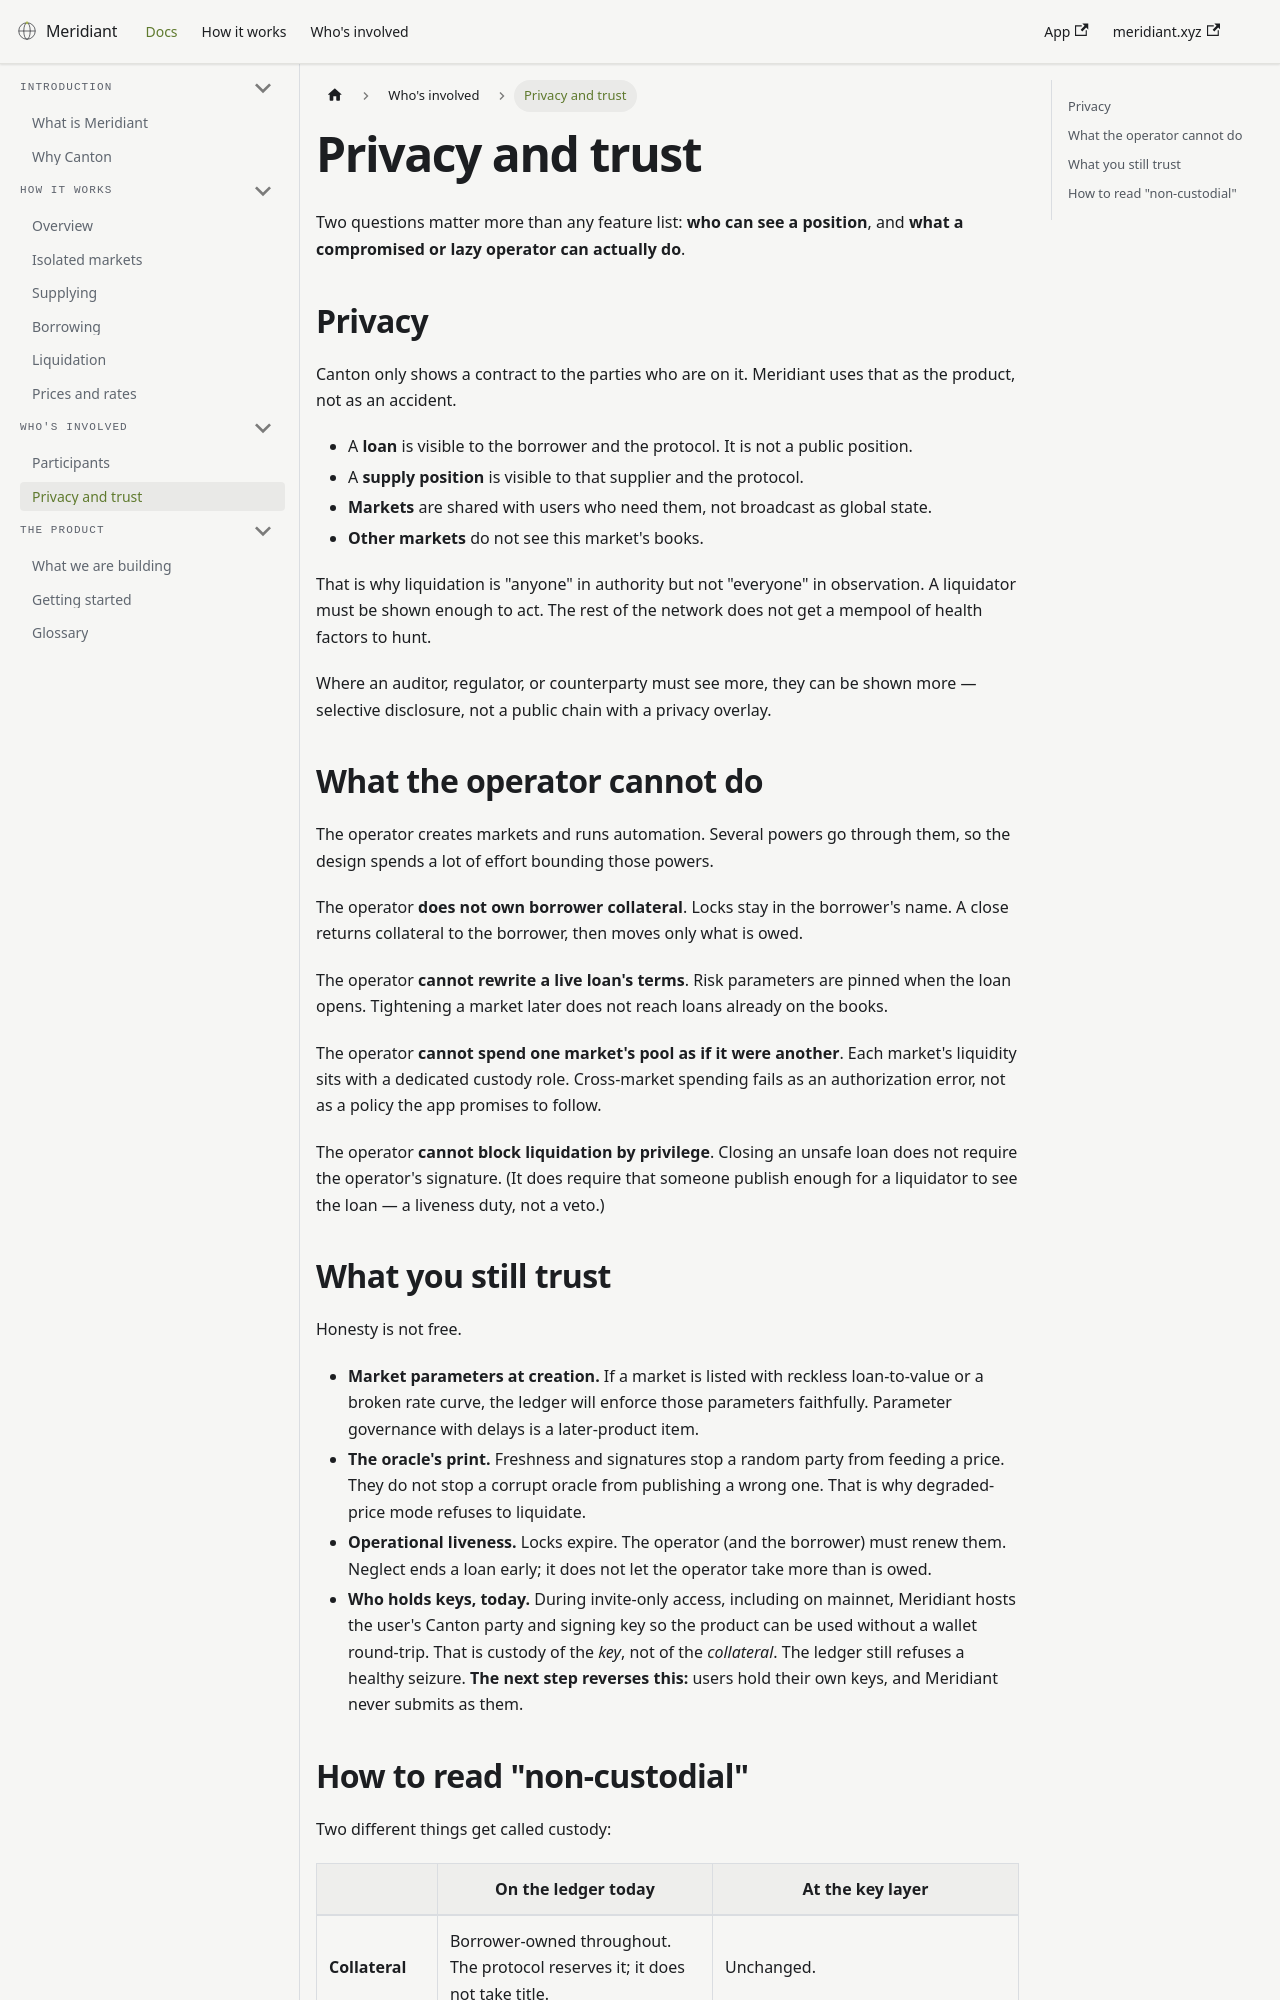

repository: Meridiant-xyz/docs · page: docs/privacy-and-trust.html · generator: docusaurus

---
title: Privacy and trust
description: Positions are private by default. The operator is bounded. Collateral stays borrower-owned. Self-custody at the key layer is the next step.
---

# Privacy and trust

Two questions matter more than any feature list: **who can see a position**, and **what a compromised or lazy operator can actually do**.

## Privacy

Canton only shows a contract to the parties who are on it. Meridiant uses that as the product, not as an accident.

- A **loan** is visible to the borrower and the protocol. It is not a public position.
- A **supply position** is visible to that supplier and the protocol.
- **Markets** are shared with users who need them, not broadcast as global state.
- **Other markets** do not see this market's books.

That is why liquidation is "anyone" in authority but not "everyone" in observation. A liquidator must be shown enough to act. The rest of the network does not get a mempool of health factors to hunt.

Where an auditor, regulator, or counterparty must see more, they can be shown more — selective disclosure, not a public chain with a privacy overlay.

## What the operator cannot do

The operator creates markets and runs automation. Several powers go through them, so the design spends a lot of effort bounding those powers.

The operator **does not own borrower collateral**. Locks stay in the borrower's name. A close returns collateral to the borrower, then moves only what is owed.

The operator **cannot rewrite a live loan's terms**. Risk parameters are pinned when the loan opens. Tightening a market later does not reach loans already on the books.

The operator **cannot spend one market's pool as if it were another**. Each market's liquidity sits with a dedicated custody role. Cross-market spending fails as an authorization error, not as a policy the app promises to follow.

The operator **cannot block liquidation by privilege**. Closing an unsafe loan does not require the operator's signature. (It does require that someone publish enough for a liquidator to see the loan — a liveness duty, not a veto.)
